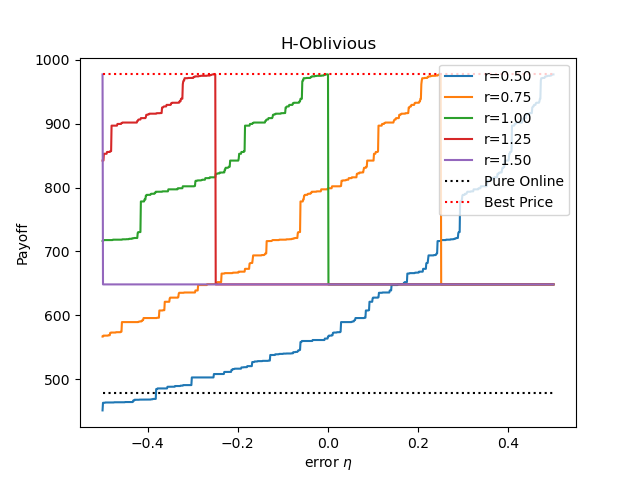

The data file committed next to this chart (first rows):
, eta, pure online, best price, payoff(r=0.50), payoff(r=0.75), payoff(r=1.00), payoff(r=1.25), payoff(r=1.50)
0, -0.5, 477.6, 977.1, 450.9, 566.5, 716.2, 842.1, 977.1
1, -0.499, 477.6, 977.1, 462.9, 566.5, 716.9, 842.1, 648.2
2, -0.498, 477.6, 977.1, 462.9, 568, 716.9, 842.1, 648.2
3, -0.497, 477.6, 977.1, 462.9, 568, 717.7, 852.8, 648.2
4, -0.496, 477.6, 977.1, 462.9, 568, 717.7, 852.8, 648.2
5, -0.495, 477.6, 977.1, 462.9, 568, 717.7, 852.8, 648.2
6, -0.494, 477.6, 977.1, 463.3, 568, 717.7, 852.8, 648.2
7, -0.493, 477.6, 977.1, 463.3, 568, 717.7, 852.8, 648.2
8, -0.492, 477.6, 977.1, 463.3, 568, 717.7, 852.8, 648.2
9, -0.491, 477.6, 977.1, 463.3, 568, 717.7, 852.8, 648.2
10, -0.49, 477.6, 977.1, 463.3, 568, 717.7, 855.7, 648.2
11, -0.489, 477.6, 977.1, 463.3, 568, 717.7, 855.7, 648.2
12, -0.488, 477.6, 977.1, 463.3, 568, 717.7, 855.7, 648.2
13, -0.487, 477.6, 977.1, 463.3, 568.6, 717.7, 855.7, 648.2
14, -0.486, 477.6, 977.1, 463.3, 568.6, 717.7, 855.7, 648.2
15, -0.485, 477.6, 977.1, 463.3, 568.6, 717.7, 855.7, 648.2
16, -0.484, 477.6, 977.1, 463.3, 568.6, 717.7, 855.7, 648.2
17, -0.483, 477.6, 977.1, 463.3, 572.4, 717.7, 856.9, 648.2
18, -0.482, 477.6, 977.1, 463.3, 572.4, 717.7, 856.9, 648.2
19, -0.481, 477.6, 977.1, 463.3, 572.9, 717.7, 856.9, 648.2
20, -0.48, 477.6, 977.1, 463.3, 572.9, 717.7, 896.9, 648.2
21, -0.479, 477.6, 977.1, 463.3, 572.9, 717.7, 896.9, 648.2
22, -0.478, 477.6, 977.1, 463.3, 572.9, 717.7, 896.9, 648.2
23, -0.477, 477.6, 977.1, 463.3, 572.9, 718.3, 896.9, 648.2
24, -0.476, 477.6, 977.1, 463.3, 572.9, 718.3, 896.9, 648.2
25, -0.475, 477.6, 977.1, 463.3, 572.9, 718.3, 896.9, 648.2
26, -0.474, 477.6, 977.1, 463.7, 572.9, 718.3, 896.9, 648.2
27, -0.473, 477.6, 977.1, 463.7, 572.9, 718.3, 896.9, 648.2
28, -0.472, 477.6, 977.1, 463.7, 572.9, 718.3, 896.9, 648.2
29, -0.471, 477.6, 977.1, 463.7, 572.9, 718.3, 896.9, 648.2
30, -0.47, 477.6, 977.1, 463.7, 573.4, 718.3, 896.9, 648.2
31, -0.469, 477.6, 977.1, 463.7, 573.4, 718.3, 896.9, 648.2
32, -0.468, 477.6, 977.1, 463.7, 573.4, 718.3, 896.9, 648.2
33, -0.467, 477.6, 977.1, 463.7, 573.4, 718.3, 899.5, 648.2
34, -0.466, 477.6, 977.1, 463.7, 573.4, 718.3, 899.5, 648.2
35, -0.465, 477.6, 977.1, 463.7, 573.4, 718.3, 899.5, 648.2
36, -0.464, 477.6, 977.1, 463.7, 573.4, 718.3, 899.5, 648.2
37, -0.463, 477.6, 977.1, 463.7, 573.4, 718.3, 899.5, 648.2
38, -0.462, 477.6, 977.1, 463.7, 573.4, 718.3, 899.5, 648.2
39, -0.461, 477.6, 977.1, 463.7, 573.4, 718.3, 899.5, 648.2
40, -0.46, 477.6, 977.1, 463.7, 573.4, 718.3, 899.5, 648.2
41, -0.459, 477.6, 977.1, 463.7, 574.3, 718.3, 899.5, 648.2
42, -0.458, 477.6, 977.1, 463.7, 574.3, 718.3, 900.9, 648.2
43, -0.457, 477.6, 977.1, 463.7, 589.2, 718.3, 900.9, 648.2
44, -0.456, 477.6, 977.1, 463.7, 589.2, 718.9, 901.7, 648.2
45, -0.455, 477.6, 977.1, 463.7, 589.2, 718.9, 901.7, 648.2
46, -0.454, 477.6, 977.1, 463.7, 589.2, 718.9, 901.7, 648.2
47, -0.453, 477.6, 977.1, 463.7, 589.2, 718.9, 901.7, 648.2
48, -0.452, 477.6, 977.1, 463.7, 589.2, 718.9, 901.7, 648.2
49, -0.451, 477.6, 977.1, 463.7, 589.2, 718.9, 901.7, 648.2
50, -0.45, 477.6, 977.1, 464, 589.2, 718.9, 901.7, 648.2
51, -0.449, 477.6, 977.1, 464, 589.2, 718.9, 901.7, 648.2
52, -0.448, 477.6, 977.1, 464, 589.2, 718.9, 901.7, 648.2
53, -0.447, 477.6, 977.1, 464, 589.2, 719.1, 901.7, 648.2
54, -0.446, 477.6, 977.1, 464, 589.2, 719.1, 901.7, 648.2
55, -0.445, 477.6, 977.1, 464, 589.2, 719.1, 901.7, 648.2
56, -0.444, 477.6, 977.1, 464, 589.2, 719.1, 901.7, 648.2
57, -0.443, 477.6, 977.1, 464, 589.2, 719.1, 901.7, 648.2
58, -0.442, 477.6, 977.1, 464, 589.2, 719.1, 901.7, 648.2
59, -0.441, 477.6, 977.1, 464, 589.2, 719.7, 901.7, 648.2
... 941 more rows
